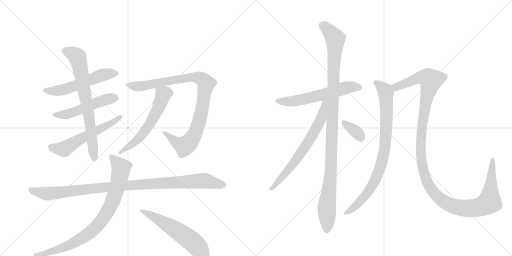
t = 0.00 s
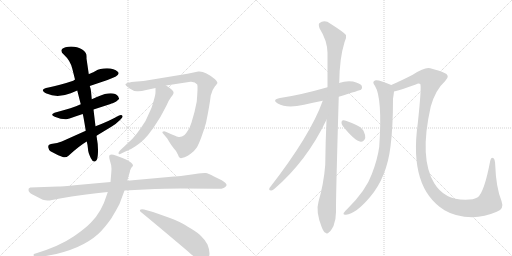
t = 2.57 s
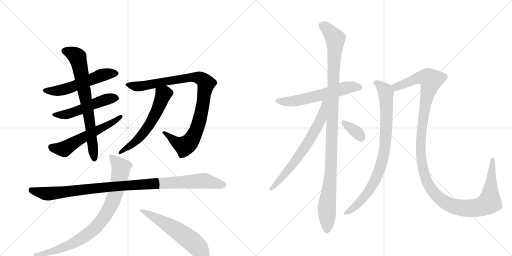
t = 5.15 s
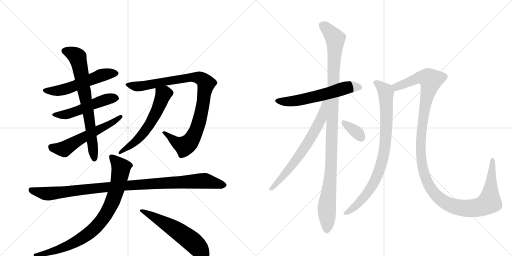
t = 7.72 s
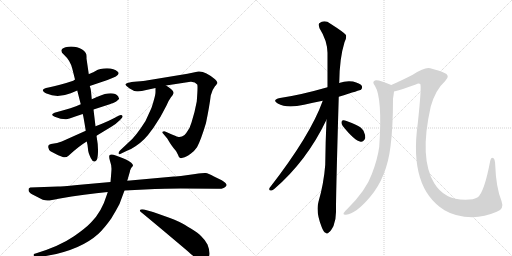
t = 10.29 s
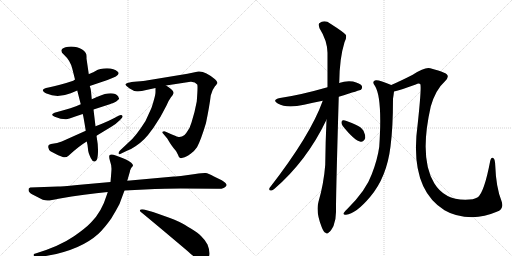
t = 12.86 s

The animated SVG that drew these frames (rendered in a browser with its animation timeline set to each time). Animation: 15 CSS @keyframes rules; one cycle of 12.86 s.

<svg version="1.1" viewBox="0 0 2048 1024" xmlns="http://www.w3.org/2000/svg">
  <g stroke="lightgray" stroke-dasharray="1,1" stroke-width="1" transform="scale(4, 4)">
    <line x1="0" y1="0" x2="256" y2="256"></line>
    <line x1="256" y1="0" x2="0" y2="256"></line>
    <line x1="128" y1="0" x2="128" y2="256"></line>
    <line x1="0" y1="128" x2="256" y2="128"></line>
    <line x1="256" y1="0" x2="512" y2="256"></line>
    <line x1="512" y1="0" x2="256" y2="256"></line>
    <line x1="384" y1="0" x2="384" y2="256"></line>
    <line x1="256" y1="128" x2="512" y2="128"></line>
  </g>
<g transform="scale(1, -1) translate(0, -850)">
   <style type="text/css">
    @keyframes keyframes0 {
      from {
       stroke: black;
       stroke-dashoffset: 549;
       stroke-width: 128;
       }
       64% {
       animation-timing-function: step-end;
       stroke: black;
       stroke-dashoffset: 0;
       stroke-width: 128;
       }
       to {
       stroke: black;
       stroke-width: 1024;
       }
       }
       #make-me-a-hanzi-animation-0 {
         animation: keyframes0 0.696777s both;
         animation-delay: 0.000000s;
         animation-timing-function: linear;
       }
    @keyframes keyframes1 {
      from {
       stroke: black;
       stroke-dashoffset: 516;
       stroke-width: 128;
       }
       63% {
       animation-timing-function: step-end;
       stroke: black;
       stroke-dashoffset: 0;
       stroke-width: 128;
       }
       to {
       stroke: black;
       stroke-width: 1024;
       }
       }
       #make-me-a-hanzi-animation-1 {
         animation: keyframes1 0.669922s both;
         animation-delay: 0.696777s;
         animation-timing-function: linear;
       }
    @keyframes keyframes2 {
      from {
       stroke: black;
       stroke-dashoffset: 572;
       stroke-width: 128;
       }
       65% {
       animation-timing-function: step-end;
       stroke: black;
       stroke-dashoffset: 0;
       stroke-width: 128;
       }
       to {
       stroke: black;
       stroke-width: 1024;
       }
       }
       #make-me-a-hanzi-animation-2 {
         animation: keyframes2 0.715495s both;
         animation-delay: 1.366699s;
         animation-timing-function: linear;
       }
    @keyframes keyframes3 {
      from {
       stroke: black;
       stroke-dashoffset: 720;
       stroke-width: 128;
       }
       70% {
       animation-timing-function: step-end;
       stroke: black;
       stroke-dashoffset: 0;
       stroke-width: 128;
       }
       to {
       stroke: black;
       stroke-width: 1024;
       }
       }
       #make-me-a-hanzi-animation-3 {
         animation: keyframes3 0.835938s both;
         animation-delay: 2.082194s;
         animation-timing-function: linear;
       }
    @keyframes keyframes4 {
      from {
       stroke: black;
       stroke-dashoffset: 955;
       stroke-width: 128;
       }
       76% {
       animation-timing-function: step-end;
       stroke: black;
       stroke-dashoffset: 0;
       stroke-width: 128;
       }
       to {
       stroke: black;
       stroke-width: 1024;
       }
       }
       #make-me-a-hanzi-animation-4 {
         animation: keyframes4 1.027181s both;
         animation-delay: 2.918132s;
         animation-timing-function: linear;
       }
    @keyframes keyframes5 {
      from {
       stroke: black;
       stroke-dashoffset: 584;
       stroke-width: 128;
       }
       66% {
       animation-timing-function: step-end;
       stroke: black;
       stroke-dashoffset: 0;
       stroke-width: 128;
       }
       to {
       stroke: black;
       stroke-width: 1024;
       }
       }
       #make-me-a-hanzi-animation-5 {
         animation: keyframes5 0.725260s both;
         animation-delay: 3.945312s;
         animation-timing-function: linear;
       }
    @keyframes keyframes6 {
      from {
       stroke: black;
       stroke-dashoffset: 1036;
       stroke-width: 128;
       }
       77% {
       animation-timing-function: step-end;
       stroke: black;
       stroke-dashoffset: 0;
       stroke-width: 128;
       }
       to {
       stroke: black;
       stroke-width: 1024;
       }
       }
       #make-me-a-hanzi-animation-6 {
         animation: keyframes6 1.093099s both;
         animation-delay: 4.670573s;
         animation-timing-function: linear;
       }
    @keyframes keyframes7 {
      from {
       stroke: black;
       stroke-dashoffset: 849;
       stroke-width: 128;
       }
       73% {
       animation-timing-function: step-end;
       stroke: black;
       stroke-dashoffset: 0;
       stroke-width: 128;
       }
       to {
       stroke: black;
       stroke-width: 1024;
       }
       }
       #make-me-a-hanzi-animation-7 {
         animation: keyframes7 0.940918s both;
         animation-delay: 5.763672s;
         animation-timing-function: linear;
       }
    @keyframes keyframes8 {
      from {
       stroke: black;
       stroke-dashoffset: 565;
       stroke-width: 128;
       }
       65% {
       animation-timing-function: step-end;
       stroke: black;
       stroke-dashoffset: 0;
       stroke-width: 128;
       }
       to {
       stroke: black;
       stroke-width: 1024;
       }
       }
       #make-me-a-hanzi-animation-8 {
         animation: keyframes8 0.709798s both;
         animation-delay: 6.704590s;
         animation-timing-function: linear;
       }
    @keyframes keyframes9 {
      from {
       stroke: black;
       stroke-dashoffset: 592;
       stroke-width: 128;
       }
       66% {
       animation-timing-function: step-end;
       stroke: black;
       stroke-dashoffset: 0;
       stroke-width: 128;
       }
       to {
       stroke: black;
       stroke-width: 1024;
       }
       }
       #make-me-a-hanzi-animation-9 {
         animation: keyframes9 0.731771s both;
         animation-delay: 7.414388s;
         animation-timing-function: linear;
       }
    @keyframes keyframes10 {
      from {
       stroke: black;
       stroke-dashoffset: 1095;
       stroke-width: 128;
       }
       78% {
       animation-timing-function: step-end;
       stroke: black;
       stroke-dashoffset: 0;
       stroke-width: 128;
       }
       to {
       stroke: black;
       stroke-width: 1024;
       }
       }
       #make-me-a-hanzi-animation-10 {
         animation: keyframes10 1.141113s both;
         animation-delay: 8.146159s;
         animation-timing-function: linear;
       }
    @keyframes keyframes11 {
      from {
       stroke: black;
       stroke-dashoffset: 673;
       stroke-width: 128;
       }
       69% {
       animation-timing-function: step-end;
       stroke: black;
       stroke-dashoffset: 0;
       stroke-width: 128;
       }
       to {
       stroke: black;
       stroke-width: 1024;
       }
       }
       #make-me-a-hanzi-animation-11 {
         animation: keyframes11 0.797689s both;
         animation-delay: 9.287272s;
         animation-timing-function: linear;
       }
    @keyframes keyframes12 {
      from {
       stroke: black;
       stroke-dashoffset: 345;
       stroke-width: 128;
       }
       53% {
       animation-timing-function: step-end;
       stroke: black;
       stroke-dashoffset: 0;
       stroke-width: 128;
       }
       to {
       stroke: black;
       stroke-width: 1024;
       }
       }
       #make-me-a-hanzi-animation-12 {
         animation: keyframes12 0.530762s both;
         animation-delay: 10.084961s;
         animation-timing-function: linear;
       }
    @keyframes keyframes13 {
      from {
       stroke: black;
       stroke-dashoffset: 848;
       stroke-width: 128;
       }
       73% {
       animation-timing-function: step-end;
       stroke: black;
       stroke-dashoffset: 0;
       stroke-width: 128;
       }
       to {
       stroke: black;
       stroke-width: 1024;
       }
       }
       #make-me-a-hanzi-animation-13 {
         animation: keyframes13 0.940104s both;
         animation-delay: 10.615723s;
         animation-timing-function: linear;
       }
    @keyframes keyframes14 {
      from {
       stroke: black;
       stroke-dashoffset: 1297;
       stroke-width: 128;
       }
       81% {
       animation-timing-function: step-end;
       stroke: black;
       stroke-dashoffset: 0;
       stroke-width: 128;
       }
       to {
       stroke: black;
       stroke-width: 1024;
       }
       }
       #make-me-a-hanzi-animation-14 {
         animation: keyframes14 1.305501s both;
         animation-delay: 11.555827s;
         animation-timing-function: linear;
       }
</style>
<path d="M 359 506 L 430 530 Q 487 549 471 563 Q 457 577 428 577 Q 399 577 382 566 Q 363 556 355 554 L 300 532 L 293 527 Q 236 508 194 500 Q 153 493 186 476 Q 229 456 283 477 L 309 488 L 359 506 Z" fill="lightgray"></path> 
<path d="M 323 433 Q 289 418 225 401 Q 196 393 219 383 Q 244 373 263 373 Q 270 372 304 385 L 331 394 L 374 412 L 436 432 Q 443 434 446 436 Q 450 437 457 440 Q 465 443 466 445 L 473 451 Q 478 455 476 457 Q 474 459 473 464 Q 453 490 390 463 L 367 453 L 323 433 Z" fill="lightgray"></path> 
<path d="M 343 327 L 247 284 Q 231 277 204 274 Q 192 272 193 261 Q 195 249 202 245 Q 239 225 251 222 Q 264 218 274 227 Q 316 266 347 284 L 386 307 L 447 344 Q 465 355 479 369 Q 492 381 490 386 Q 487 394 474 387 Q 438 366 382 345 L 343 327 Z" fill="lightgray"></path> 
<path d="M 309 488 L 323 433 L 331 394 Q 334 384 343 327 L 347 284 Q 351 269 352 254 Q 352 241 363 218 Q 374 195 386 209 Q 391 215 392 242 Q 393 269 386 307 L 382 345 L 374 412 L 367 453 L 364 485 Q 363 495 359 506 L 355 554 L 346 616 Q 347 632 343 638 Q 332 655 308 661 Q 284 667 262 661 Q 232 652 256 631 Q 281 608 289 576 L 300 532 L 309 488 Z" fill="lightgray"></path> 
<path d="M 793 564 L 750 555 L 586 528 Q 577 526 549 524 Q 522 522 513 519 Q 507 517 504 515 Q 501 513 502 511 L 506 506 L 516 498 Q 517 498 517 497 Q 534 485 548 485 Q 563 484 585 490 L 622 498 L 664 508 L 762 523 Q 780 524 789 512 Q 792 506 787 444 L 778 402 L 766 360 Q 760 336 745 318 Q 737 306 728 304 Q 719 301 711 303 Q 704 305 683 314 L 663 323 Q 657 326 653 324 Q 646 322 653 315 L 669 296 L 678 281 Q 686 268 694 258 L 704 246 L 712 231 Q 715 222 719 219 Q 723 216 731 219 Q 739 221 745 224 Q 751 227 764 236 Q 777 245 788 261 Q 803 288 824 358 Q 838 426 843 468 Q 849 492 860 505 Q 866 511 867 514 L 870 518 Q 870 524 860 533 Q 820 567 793 564 Z" fill="lightgray"></path> 
<path d="M 622 498 L 622 482 Q 622 472 615 448 Q 608 423 604 414 L 582 366 Q 543 304 516 282 L 480 248 Q 475 243 474 238 Q 474 229 485 236 L 510 248 Q 523 252 542 265 Q 579 289 604 326 Q 614 338 626 358 L 642 383 L 666 428 Q 676 451 684 461 Q 693 471 694 477 Q 696 484 684 494 Q 673 504 664 508 C 638 523 622 528 622 498 Z" fill="lightgray"></path> 
<path d="M 442 122 L 309 110 Q 244 104 232 104 L 121 100 L 115 96 L 114 90 Q 114 81 130 72 L 171 51 Q 182 48 190 48 Q 199 47 234 55 Q 341 74 431 82 L 498 88 L 620 94 Q 648 96 723 96 L 866 95 Q 897 92 906 108 Q 908 112 902 118 Q 897 123 887 129 L 856 144 Q 832 157 823 158 Q 814 159 781 154 L 738 148 Q 707 144 696 144 L 509 127 L 442 122 Z" fill="lightgray"></path> 
<path d="M 509 127 L 518 158 Q 520 164 520 167 Q 524 178 527 181 Q 532 186 532 188 Q 532 198 504 212 Q 485 220 463 228 Q 445 235 439 230 Q 434 225 440 206 Q 446 190 446 175 Q 446 168 442 122 L 431 82 L 427 70 Q 407 3 364 -40 Q 341 -64 296 -95 Q 238 -135 139 -165 Q 133 -166 135 -172 Q 134 -179 142 -177 L 160 -176 Q 175 -176 194 -172 Q 323 -149 394 -85 Q 418 -62 445 -24 Q 465 9 478 34 L 498 88 L 509 127 Z" fill="lightgray"></path> 
<path d="M 832 -184 Q 845 -166 830 -128 Q 819 -108 804 -94 Q 794 -83 765 -65 Q 736 -47 718 -38 L 698 -29 Q 664 -16 612 2 L 576 12 Q 563 14 560 10 Q 558 5 566 0 Q 615 -40 750 -154 Q 776 -179 801 -192 Q 811 -195 814 -193 L 821 -191 Q 824 -191 832 -184 Z" fill="lightgray"></path> 
<path d="M 1355 463 Q 1442 490 1444 491 Q 1451 498 1447 507 Q 1440 517 1412 524 Q 1384 528 1356 518 L 1310 501 Q 1202 470 1120 458 Q 1086 451 1111 436 Q 1147 415 1216 431 Q 1250 440 1291 447 L 1355 463 Z" fill="lightgray"></path> 
<path d="M 1306 371 Q 1302 286 1301 191 Q 1295 115 1274 43 Q 1262 4 1287 -59 Q 1294 -78 1302 -81 Q 1308 -88 1316 -79 Q 1323 -75 1334 -54 Q 1344 -29 1344 2 Q 1343 50 1355 463 L 1356 518 Q 1356 519 1357 520 Q 1358 617 1378 681 Q 1387 697 1384 710 Q 1377 720 1322 755 Q 1298 773 1277 757 Q 1273 753 1278 737 Q 1309 688 1310 639 Q 1310 575 1310 501 L 1306 371 Z" fill="lightgray"></path> 
<path d="M 1291 447 Q 1242 309 1078 98 Q 1074 88 1084 88 Q 1090 87 1098 95 Q 1227 206 1306 371 C 1355 472 1301 475 1291 447 Z" fill="lightgray"></path> 
<path d="M 1371 346 Q 1419 286 1443 283 Q 1455 282 1461 298 Q 1462 310 1454 327 Q 1444 343 1423 351 Q 1389 367 1375 369 Q 1366 370 1366 361 Q 1365 354 1371 346 Z" fill="lightgray"></path> 
<path d="M 1565 510 Q 1517 531 1503 529 Q 1485 525 1500 506 Q 1530 458 1517 263 Q 1510 212 1487 153 Q 1465 90 1390 15 Q 1377 3 1374 -3 Q 1373 -10 1384 -9 Q 1423 -6 1481 63 Q 1547 141 1562 264 Q 1572 340 1572 455 Q 1575 474 1576 484 C 1579 504 1579 504 1565 510 Z" fill="lightgray"></path> 
<path d="M 1987 3 Q 2018 13 2006 46 Q 1984 101 1981 188 Q 1980 213 1974 217 Q 1964 223 1961 207 Q 1937 81 1911 61 Q 1896 51 1861 51 Q 1777 51 1737 117 Q 1676 217 1723 424 Q 1742 491 1780 525 Q 1805 549 1774 560 Q 1758 567 1721 577 Q 1700 583 1651 551 Q 1602 526 1565 510 C 1538 498 1547 476 1576 484 Q 1604 491 1663 512 Q 1675 518 1681 514 Q 1687 505 1671 356 Q 1635 98 1778 9 Q 1823 -18 1889 -19 Q 1938 -18 1987 3 Z" fill="lightgray"></path> 
      <clipPath id="make-me-a-hanzi-clip-0">
      <path d="M 359 506 L 430 530 Q 487 549 471 563 Q 457 577 428 577 Q 399 577 382 566 Q 363 556 355 554 L 300 532 L 293 527 Q 236 508 194 500 Q 153 493 186 476 Q 229 456 283 477 L 309 488 L 359 506 Z" fill="lightgray"></path>
      </clipPath>
      <path clip-path="url(#make-me-a-hanzi-clip-0)" d="M 185 490 L 209 485 L 255 491 L 408 550 L 466 556 " fill="none" id="make-me-a-hanzi-animation-0" stroke-dasharray="421 842" stroke-linecap="round"></path>

      <clipPath id="make-me-a-hanzi-clip-1">
      <path d="M 323 433 Q 289 418 225 401 Q 196 393 219 383 Q 244 373 263 373 Q 270 372 304 385 L 331 394 L 374 412 L 436 432 Q 443 434 446 436 Q 450 437 457 440 Q 465 443 466 445 L 473 451 Q 478 455 476 457 Q 474 459 473 464 Q 453 490 390 463 L 367 453 L 323 433 Z" fill="lightgray"></path>
      </clipPath>
      <path clip-path="url(#make-me-a-hanzi-clip-1)" d="M 219 393 L 265 392 L 407 447 L 468 458 " fill="none" id="make-me-a-hanzi-animation-1" stroke-dasharray="388 776" stroke-linecap="round"></path>

      <clipPath id="make-me-a-hanzi-clip-2">
      <path d="M 343 327 L 247 284 Q 231 277 204 274 Q 192 272 193 261 Q 195 249 202 245 Q 239 225 251 222 Q 264 218 274 227 Q 316 266 347 284 L 386 307 L 447 344 Q 465 355 479 369 Q 492 381 490 386 Q 487 394 474 387 Q 438 366 382 345 L 343 327 Z" fill="lightgray"></path>
      </clipPath>
      <path clip-path="url(#make-me-a-hanzi-clip-2)" d="M 204 263 L 219 256 L 261 256 L 318 292 L 446 357 L 484 384 " fill="none" id="make-me-a-hanzi-animation-2" stroke-dasharray="444 888" stroke-linecap="round"></path>

      <clipPath id="make-me-a-hanzi-clip-3">
      <path d="M 309 488 L 323 433 L 331 394 Q 334 384 343 327 L 347 284 Q 351 269 352 254 Q 352 241 363 218 Q 374 195 386 209 Q 391 215 392 242 Q 393 269 386 307 L 382 345 L 374 412 L 367 453 L 364 485 Q 363 495 359 506 L 355 554 L 346 616 Q 347 632 343 638 Q 332 655 308 661 Q 284 667 262 661 Q 232 652 256 631 Q 281 608 289 576 L 300 532 L 309 488 Z" fill="lightgray"></path>
      </clipPath>
      <path clip-path="url(#make-me-a-hanzi-clip-3)" d="M 261 646 L 304 627 L 315 604 L 353 403 L 376 217 " fill="none" id="make-me-a-hanzi-animation-3" stroke-dasharray="592 1184" stroke-linecap="round"></path>

      <clipPath id="make-me-a-hanzi-clip-4">
      <path d="M 793 564 L 750 555 L 586 528 Q 577 526 549 524 Q 522 522 513 519 Q 507 517 504 515 Q 501 513 502 511 L 506 506 L 516 498 Q 517 498 517 497 Q 534 485 548 485 Q 563 484 585 490 L 622 498 L 664 508 L 762 523 Q 780 524 789 512 Q 792 506 787 444 L 778 402 L 766 360 Q 760 336 745 318 Q 737 306 728 304 Q 719 301 711 303 Q 704 305 683 314 L 663 323 Q 657 326 653 324 Q 646 322 653 315 L 669 296 L 678 281 Q 686 268 694 258 L 704 246 L 712 231 Q 715 222 719 219 Q 723 216 731 219 Q 739 221 745 224 Q 751 227 764 236 Q 777 245 788 261 Q 803 288 824 358 Q 838 426 843 468 Q 849 492 860 505 Q 866 511 867 514 L 870 518 Q 870 524 860 533 Q 820 567 793 564 Z" fill="lightgray"></path>
      </clipPath>
      <path clip-path="url(#make-me-a-hanzi-clip-4)" d="M 507 511 L 562 505 L 760 541 L 790 541 L 820 523 L 824 516 L 813 439 L 795 356 L 759 281 L 738 266 L 722 271 L 658 320 " fill="none" id="make-me-a-hanzi-animation-4" stroke-dasharray="827 1654" stroke-linecap="round"></path>

      <clipPath id="make-me-a-hanzi-clip-5">
      <path d="M 622 498 L 622 482 Q 622 472 615 448 Q 608 423 604 414 L 582 366 Q 543 304 516 282 L 480 248 Q 475 243 474 238 Q 474 229 485 236 L 510 248 Q 523 252 542 265 Q 579 289 604 326 Q 614 338 626 358 L 642 383 L 666 428 Q 676 451 684 461 Q 693 471 694 477 Q 696 484 684 494 Q 673 504 664 508 C 638 523 622 528 622 498 Z" fill="lightgray"></path>
      </clipPath>
      <path clip-path="url(#make-me-a-hanzi-clip-5)" d="M 630 494 L 653 473 L 598 352 L 559 300 L 480 241 " fill="none" id="make-me-a-hanzi-animation-5" stroke-dasharray="456 912" stroke-linecap="round"></path>

      <clipPath id="make-me-a-hanzi-clip-6">
      <path d="M 442 122 L 309 110 Q 244 104 232 104 L 121 100 L 115 96 L 114 90 Q 114 81 130 72 L 171 51 Q 182 48 190 48 Q 199 47 234 55 Q 341 74 431 82 L 498 88 L 620 94 Q 648 96 723 96 L 866 95 Q 897 92 906 108 Q 908 112 902 118 Q 897 123 887 129 L 856 144 Q 832 157 823 158 Q 814 159 781 154 L 738 148 Q 707 144 696 144 L 509 127 L 442 122 Z" fill="lightgray"></path>
      </clipPath>
      <path clip-path="url(#make-me-a-hanzi-clip-6)" d="M 122 92 L 188 75 L 407 100 L 819 127 L 896 110 " fill="none" id="make-me-a-hanzi-animation-6" stroke-dasharray="908 1816" stroke-linecap="round"></path>

      <clipPath id="make-me-a-hanzi-clip-7">
      <path d="M 509 127 L 518 158 Q 520 164 520 167 Q 524 178 527 181 Q 532 186 532 188 Q 532 198 504 212 Q 485 220 463 228 Q 445 235 439 230 Q 434 225 440 206 Q 446 190 446 175 Q 446 168 442 122 L 431 82 L 427 70 Q 407 3 364 -40 Q 341 -64 296 -95 Q 238 -135 139 -165 Q 133 -166 135 -172 Q 134 -179 142 -177 L 160 -176 Q 175 -176 194 -172 Q 323 -149 394 -85 Q 418 -62 445 -24 Q 465 9 478 34 L 498 88 L 509 127 Z" fill="lightgray"></path>
      </clipPath>
      <path clip-path="url(#make-me-a-hanzi-clip-7)" d="M 445 224 L 484 180 L 483 170 L 470 103 L 452 51 L 409 -29 L 372 -70 L 303 -117 L 218 -153 L 141 -171 " fill="none" id="make-me-a-hanzi-animation-7" stroke-dasharray="721 1442" stroke-linecap="round"></path>

      <clipPath id="make-me-a-hanzi-clip-8">
      <path d="M 832 -184 Q 845 -166 830 -128 Q 819 -108 804 -94 Q 794 -83 765 -65 Q 736 -47 718 -38 L 698 -29 Q 664 -16 612 2 L 576 12 Q 563 14 560 10 Q 558 5 566 0 Q 615 -40 750 -154 Q 776 -179 801 -192 Q 811 -195 814 -193 L 821 -191 Q 824 -191 832 -184 Z" fill="lightgray"></path>
      </clipPath>
      <path clip-path="url(#make-me-a-hanzi-clip-8)" d="M 565 6 L 707 -71 L 773 -120 L 815 -170 " fill="none" id="make-me-a-hanzi-animation-8" stroke-dasharray="437 874" stroke-linecap="round"></path>

      <clipPath id="make-me-a-hanzi-clip-9">
      <path d="M 1355 463 Q 1442 490 1444 491 Q 1451 498 1447 507 Q 1440 517 1412 524 Q 1384 528 1356 518 L 1310 501 Q 1202 470 1120 458 Q 1086 451 1111 436 Q 1147 415 1216 431 Q 1250 440 1291 447 L 1355 463 Z" fill="lightgray"></path>
      </clipPath>
      <path clip-path="url(#make-me-a-hanzi-clip-9)" d="M 1113 448 L 1133 443 L 1184 447 L 1392 501 L 1428 503 L 1440 498 " fill="none" id="make-me-a-hanzi-animation-9" stroke-dasharray="464 928" stroke-linecap="round"></path>

      <clipPath id="make-me-a-hanzi-clip-10">
      <path d="M 1306 371 Q 1302 286 1301 191 Q 1295 115 1274 43 Q 1262 4 1287 -59 Q 1294 -78 1302 -81 Q 1308 -88 1316 -79 Q 1323 -75 1334 -54 Q 1344 -29 1344 2 Q 1343 50 1355 463 L 1356 518 Q 1356 519 1357 520 Q 1358 617 1378 681 Q 1387 697 1384 710 Q 1377 720 1322 755 Q 1298 773 1277 757 Q 1273 753 1278 737 Q 1309 688 1310 639 Q 1310 575 1310 501 L 1306 371 Z" fill="lightgray"></path>
      </clipPath>
      <path clip-path="url(#make-me-a-hanzi-clip-10)" d="M 1289 750 L 1341 695 L 1325 194 L 1307 19 L 1307 -67 " fill="none" id="make-me-a-hanzi-animation-10" stroke-dasharray="967 1934" stroke-linecap="round"></path>

      <clipPath id="make-me-a-hanzi-clip-11">
      <path d="M 1291 447 Q 1242 309 1078 98 Q 1074 88 1084 88 Q 1090 87 1098 95 Q 1227 206 1306 371 C 1355 472 1301 475 1291 447 Z" fill="lightgray"></path>
      </clipPath>
      <path clip-path="url(#make-me-a-hanzi-clip-11)" d="M 1305 445 L 1297 439 L 1284 373 L 1246 303 L 1186 212 L 1088 97 " fill="none" id="make-me-a-hanzi-animation-11" stroke-dasharray="545 1090" stroke-linecap="round"></path>

      <clipPath id="make-me-a-hanzi-clip-12">
      <path d="M 1371 346 Q 1419 286 1443 283 Q 1455 282 1461 298 Q 1462 310 1454 327 Q 1444 343 1423 351 Q 1389 367 1375 369 Q 1366 370 1366 361 Q 1365 354 1371 346 Z" fill="lightgray"></path>
      </clipPath>
      <path clip-path="url(#make-me-a-hanzi-clip-12)" d="M 1377 358 L 1426 322 L 1443 300 " fill="none" id="make-me-a-hanzi-animation-12" stroke-dasharray="217 434" stroke-linecap="round"></path>

      <clipPath id="make-me-a-hanzi-clip-13">
      <path d="M 1565 510 Q 1517 531 1503 529 Q 1485 525 1500 506 Q 1530 458 1517 263 Q 1510 212 1487 153 Q 1465 90 1390 15 Q 1377 3 1374 -3 Q 1373 -10 1384 -9 Q 1423 -6 1481 63 Q 1547 141 1562 264 Q 1572 340 1572 455 Q 1575 474 1576 484 C 1579 504 1579 504 1565 510 Z" fill="lightgray"></path>
      </clipPath>
      <path clip-path="url(#make-me-a-hanzi-clip-13)" d="M 1504 517 L 1521 508 L 1544 480 L 1545 328 L 1530 211 L 1505 139 L 1471 80 L 1424 27 L 1381 -2 " fill="none" id="make-me-a-hanzi-animation-13" stroke-dasharray="720 1440" stroke-linecap="round"></path>

      <clipPath id="make-me-a-hanzi-clip-14">
      <path d="M 1987 3 Q 2018 13 2006 46 Q 1984 101 1981 188 Q 1980 213 1974 217 Q 1964 223 1961 207 Q 1937 81 1911 61 Q 1896 51 1861 51 Q 1777 51 1737 117 Q 1676 217 1723 424 Q 1742 491 1780 525 Q 1805 549 1774 560 Q 1758 567 1721 577 Q 1700 583 1651 551 Q 1602 526 1565 510 C 1538 498 1547 476 1576 484 Q 1604 491 1663 512 Q 1675 518 1681 514 Q 1687 505 1671 356 Q 1635 98 1778 9 Q 1823 -18 1889 -19 Q 1938 -18 1987 3 Z" fill="lightgray"></path>
      </clipPath>
      <path clip-path="url(#make-me-a-hanzi-clip-14)" d="M 1574 506 L 1585 502 L 1690 542 L 1713 538 L 1724 529 L 1689 368 L 1682 262 L 1685 208 L 1699 146 L 1716 108 L 1738 75 L 1766 50 L 1798 31 L 1855 17 L 1907 19 L 1952 37 L 1959 50 L 1969 210 " fill="none" id="make-me-a-hanzi-animation-14" stroke-dasharray="1169 2338" stroke-linecap="round"></path>

</g>
</svg>
